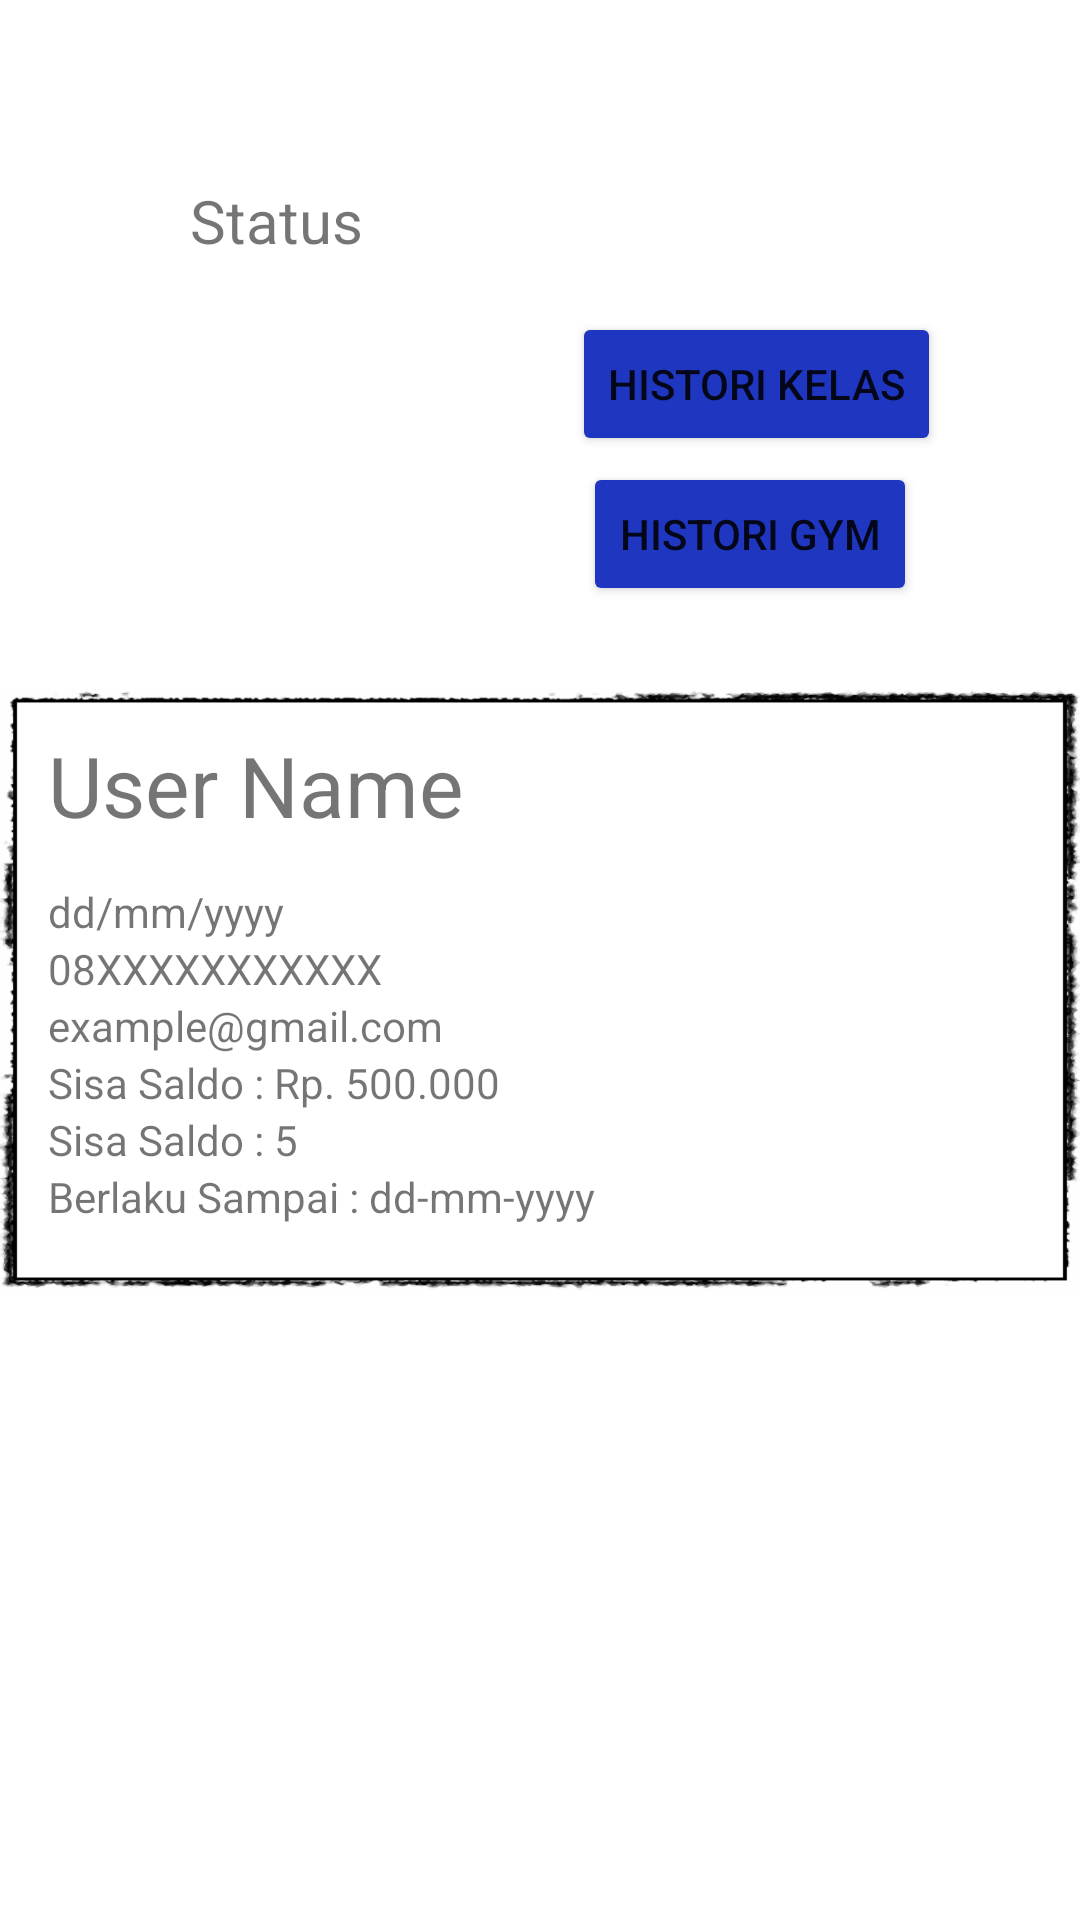

Produce the Android XML layout that renders to this screen, including the resource entries it uses.
<!-- AndroidManifest.xml: application theme Theme.Gofit_mobile -->
<!-- res/layout/fragment_profile_mem.xml -->
<?xml version="1.0" encoding="utf-8"?>
<FrameLayout xmlns:android="http://schemas.android.com/apk/res/android"
    xmlns:app="http://schemas.android.com/apk/res-auto"
    xmlns:tools="http://schemas.android.com/tools"
    android:layout_width="match_parent"
    android:layout_height="match_parent"
    android:id="@+id/cv_profile">

    <androidx.constraintlayout.widget.ConstraintLayout
        android:layout_width="match_parent"
        android:layout_height="match_parent">

        <com.google.android.material.imageview.ShapeableImageView
            android:id="@+id/imageView3"
            android:layout_width="140dp"
            android:layout_height="140dp"
            android:layout_marginTop="60dp"
            android:src="@drawable/avatar"
            app:layout_constraintEnd_toEndOf="parent"
            app:layout_constraintHorizontal_bias="0.1"
            app:layout_constraintStart_toStartOf="parent"
            app:layout_constraintTop_toTopOf="parent"/>

        <TextView
            android:id="@+id/tvStatus"
            android:layout_width="wrap_content"
            android:layout_height="wrap_content"
            android:text="Status"
            android:textSize="20sp"
            app:layout_constraintTop_toTopOf="@id/imageView3"
            app:layout_constraintStart_toStartOf="@id/imageView3"
            app:layout_constraintEnd_toEndOf="@id/imageView3"
            android:layout_marginBottom="35dp"/>

        <LinearLayout
            android:id="@+id/layoutData"
            android:layout_width="match_parent"
            android:layout_height="200dp"
            android:layout_marginTop="30dp"
            android:background="@drawable/border2"
            android:elevation="3dp"
            android:orientation="vertical"
            style="@style/Widget.Material3.AutoCompleteTextView.OutlinedBox.Dense"
            app:layout_constraintEnd_toEndOf="parent"
            app:layout_constraintStart_toStartOf="parent"
            app:layout_constraintTop_toBottomOf="@id/imageView3">

            <TextView
                android:id="@+id/tvUsername"
                android:layout_width="wrap_content"
                android:layout_height="wrap_content"
                android:text="User Name"
                android:textSize="28sp"
                app:layout_constraintBottom_toBottomOf="parent"
                app:layout_constraintEnd_toEndOf="parent"
                app:layout_constraintStart_toEndOf="parent"
                app:layout_constraintTop_toTopOf="parent"
                />

            <TextView
                android:id="@+id/tvDate"
                android:layout_width="wrap_content"
                android:layout_height="wrap_content"
                android:layout_marginTop="14dp"
                android:text="dd/mm/yyyy"
                android:textSize="14sp"
                app:layout_constraintEnd_toEndOf="parent"
                app:layout_constraintBottom_toBottomOf="parent"
                app:layout_constraintStart_toEndOf="parent"
                app:layout_constraintTop_toBottomOf="@+id/tvUsername" />

            <TextView
                android:id="@+id/tvPhone"
                android:layout_width="wrap_content"
                android:layout_height="wrap_content"
                android:text="08XXXXXXXXXXX"
                android:textSize="14sp"
                app:layout_constraintBottom_toBottomOf="parent"
                app:layout_constraintEnd_toEndOf="parent"
                app:layout_constraintStart_toEndOf="parent"
                app:layout_constraintTop_toBottomOf="@+id/tvDate" />

            <TextView
                android:id="@+id/tvEmail"
                android:layout_width="wrap_content"
                android:layout_height="wrap_content"
                android:text="example@gmail.com"
                android:textSize="14sp"
                />

            <LinearLayout
                android:layout_width="match_parent"
                android:layout_height="match_parent"
                android:orientation="vertical">

                <LinearLayout
                    android:layout_width="match_parent"
                    android:layout_height="wrap_content"
                    android:orientation="horizontal">

                    <TextView
                        android:id="@+id/tvSaldo"
                        android:layout_width="wrap_content"
                        android:layout_height="wrap_content"
                        android:text="Sisa Saldo : Rp. "
                        android:textSize="14sp" />

                    <TextView
                        android:id="@+id/tvSaldoValue"
                        android:layout_width="wrap_content"
                        android:layout_height="wrap_content"
                        android:text="500.000"
                        android:textSize="14sp" />

                </LinearLayout>

                <LinearLayout
                    android:layout_width="match_parent"
                    android:layout_height="wrap_content"
                    android:orientation="horizontal">

                    <TextView
                        android:id="@+id/tvPaket"
                        android:layout_width="wrap_content"
                        android:layout_height="wrap_content"
                        android:text="Sisa Saldo : "
                        android:textSize="14sp" />

                    <TextView
                        android:id="@+id/tvPaketValue"
                        android:layout_width="wrap_content"
                        android:layout_height="wrap_content"
                        android:text="5"
                        android:textSize="14sp" />

                </LinearLayout>

                <LinearLayout
                    android:layout_width="match_parent"
                    android:layout_height="wrap_content"
                    android:orientation="horizontal">

                    <TextView
                        android:id="@+id/tvExp"
                        android:layout_width="wrap_content"
                        android:layout_height="wrap_content"
                        android:text="Berlaku Sampai : "
                        android:textSize="14sp" />

                    <TextView
                        android:id="@+id/tvExpValue"
                        android:layout_width="wrap_content"
                        android:layout_height="wrap_content"
                        android:text="dd-mm-yyyy"
                        android:textSize="14sp" />

                </LinearLayout>

            </LinearLayout>



        </LinearLayout>

        <Button
            android:id="@+id/buttonHistory"
            android:layout_width="wrap_content"
            android:layout_height="wrap_content"
            android:layout_marginStart="16dp"
            android:layout_marginTop="42dp"
            android:layout_marginEnd="16dp"
            android:layout_marginBottom="16dp"
            android:text="Histori Kelas"
            android:backgroundTint="#1F36C1"
            app:layout_constraintEnd_toEndOf="parent"
            app:layout_constraintHorizontal_bias="0.852"
            app:layout_constraintStart_toStartOf="parent"
            app:layout_constraintTop_toTopOf="parent"
            app:layout_constraintBottom_toTopOf="@+id/layoutData"
            app:layout_constraintVertical_bias="0.5" />

        <Button
            android:id="@+id/buttonHistoryGym"
            android:layout_width="wrap_content"
            android:layout_height="wrap_content"
            android:layout_marginStart="2dp"
            android:layout_marginTop="142dp"
            android:layout_marginEnd="21dp"
            android:layout_marginBottom="16dp"
            android:text="Histori Gym"
            android:backgroundTint="#1F36C1"
            app:layout_constraintEnd_toEndOf="parent"
            app:layout_constraintHorizontal_bias="0.852"
            app:layout_constraintStart_toStartOf="parent"
            app:layout_constraintTop_toTopOf="parent"
            app:layout_constraintBottom_toTopOf="@+id/layoutData"
            app:layout_constraintVertical_bias="0.5" />


    </androidx.constraintlayout.widget.ConstraintLayout>
</FrameLayout>
<!-- resources referenced by this layout -->
<resources>
  <!-- drawable border2: png bitmap (drawable, 25108 bytes) -->
  <style name="Theme.Gofit_mobile" parent="Theme.MaterialComponents.DayNight.DarkActionBar">
          
          <item name="colorPrimary">@color/purple_500</item>
          <item name="colorPrimaryVariant">@color/purple_700</item>
          <item name="colorOnPrimary">@color/white</item>
          
          <item name="colorSecondary">@color/teal_200</item>
          <item name="colorSecondaryVariant">@color/teal_700</item>
          <item name="colorOnSecondary">@color/black</item>
          
          <item name="android:statusBarColor">?attr/colorPrimaryVariant</item>
          
      </style>
  <color name="purple_500">#FF00396c</color>
  <color name="purple_700">#FF00396c</color>
  <color name="white">#FFFFFFFF</color>
  <color name="teal_200">#FF03DAC5</color>
  <color name="teal_700">#FF018786</color>
  <color name="black">#FF000000</color>
</resources>
